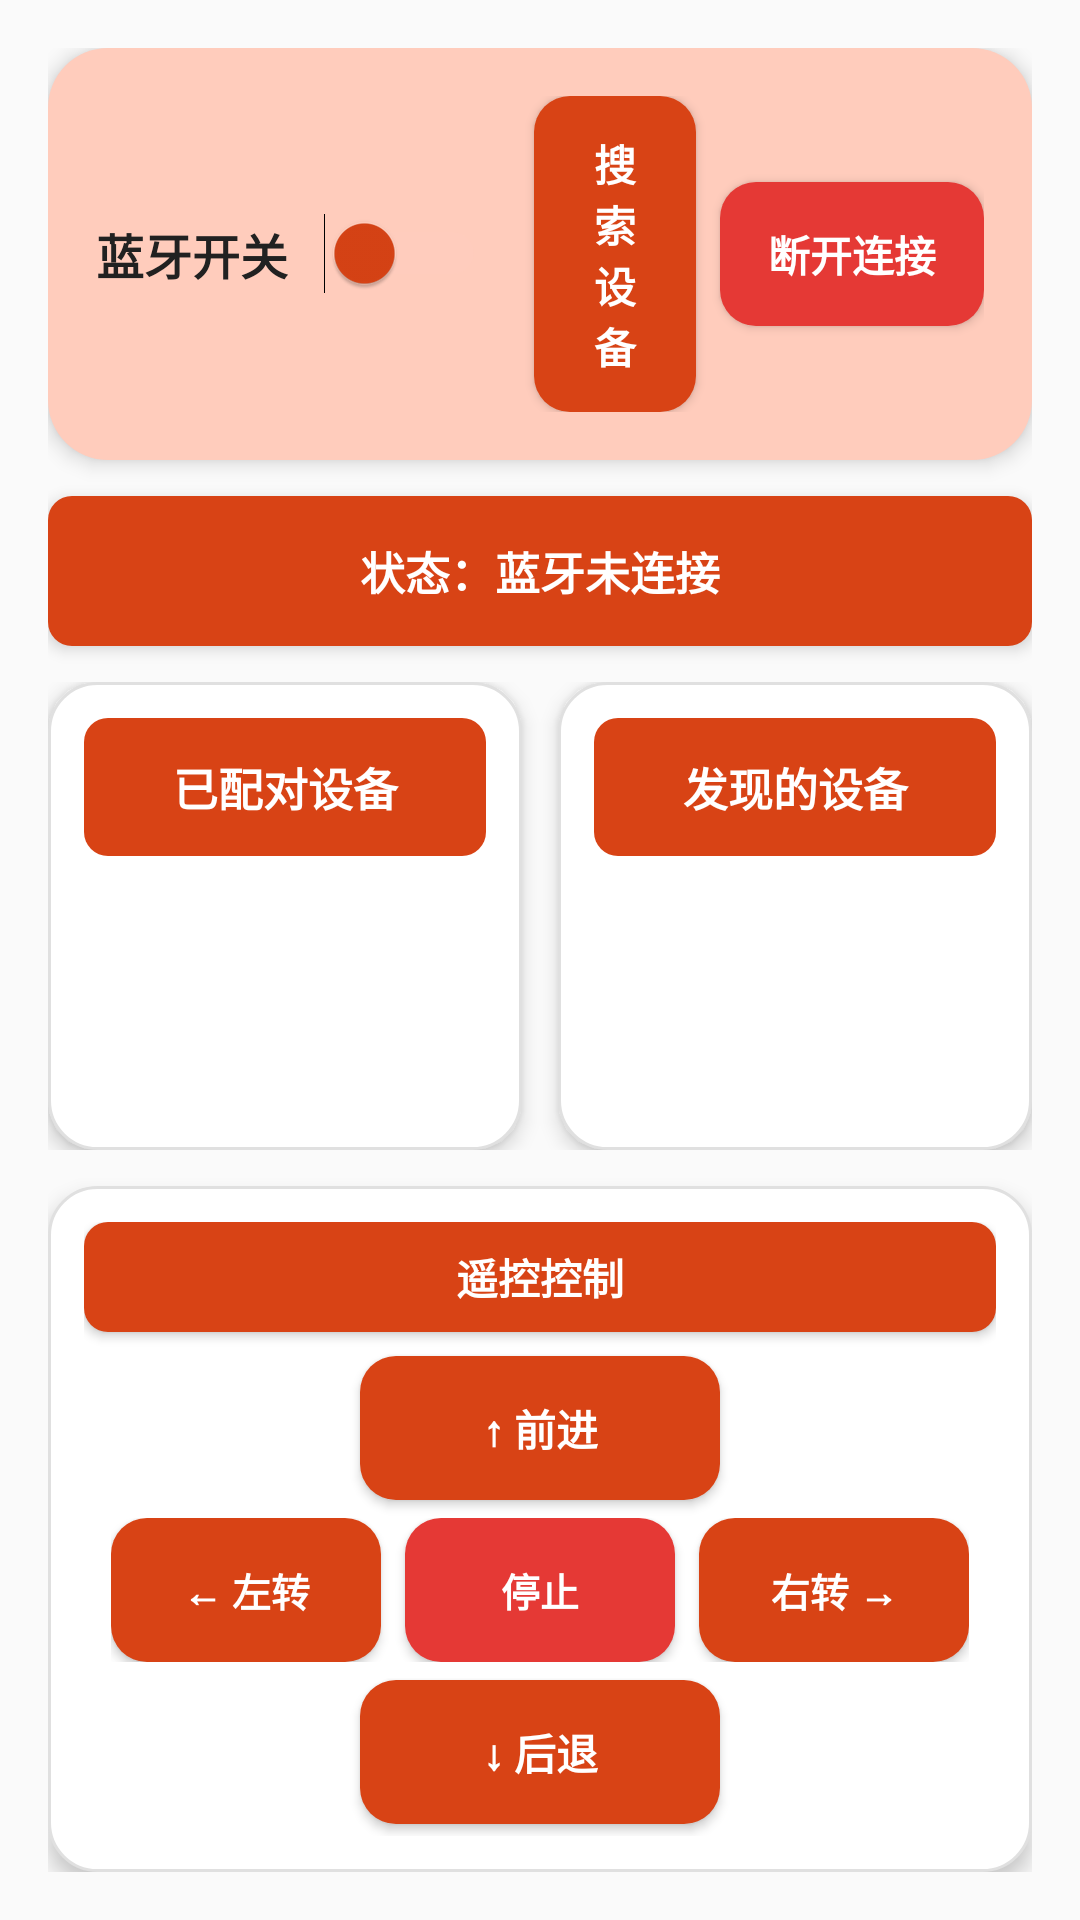

Here is an Android app screen rendered from its layout file. Give the layout XML and the strings, colors and styles it references.
<!-- AndroidManifest.xml: application theme AppTheme -->
<!-- res/layout/fragment_bluetooth_remote.xml -->
<?xml version="1.0" encoding="utf-8"?>
<LinearLayout xmlns:android="http://schemas.android.com/apk/res/android"
    android:layout_width="match_parent"
    android:layout_height="match_parent"
    android:orientation="vertical"
    android:padding="16dp"
    android:background="@color/colorBackgroundLight">

    
    <LinearLayout
        android:layout_width="match_parent"
        android:layout_height="wrap_content"
        android:orientation="horizontal"
        android:gravity="center_vertical"
        android:padding="16dp"
        android:background="@drawable/bg_control_panel"
        android:elevation="4dp">

        <TextView
            android:layout_width="wrap_content"
            android:layout_height="wrap_content"
            android:text="蓝牙开关"
            android:textSize="16sp"
            android:textColor="@color/colorTextDark"
            android:layout_marginEnd="12dp"
            android:textStyle="bold" />

        <Switch
            android:id="@+id/switch_bluetooth"
            android:layout_width="wrap_content"
            android:layout_height="wrap_content"
            android:thumbTint="@color/colorPrimary"
            android:trackTint="@color/colorPrimaryLight" />

        <Button
            android:id="@+id/btn_search"
            android:layout_width="0dp"
            android:layout_height="wrap_content"
            android:layout_weight="1"
            android:layout_marginStart="16dp"
            android:text="搜索设备"
            android:textSize="14sp"
            android:background="@drawable/bg_button_primary"
            android:textColor="@color/colorTextLight"
            android:elevation="2dp"
            android:textStyle="bold" />

        <Button
            android:id="@+id/btn_disconnect"
            android:layout_width="wrap_content"
            android:layout_height="wrap_content"
            android:layout_marginStart="8dp"
            android:text="断开连接"
            android:textSize="14sp"
            android:background="@drawable/bg_button_error"
            android:textColor="@color/colorTextLight"
            android:elevation="2dp"
            android:textStyle="bold" />

    </LinearLayout>

    
    <TextView
        android:id="@+id/tv_status"
        android:layout_width="match_parent"
        android:layout_height="wrap_content"
        android:text="状态：蓝牙未连接"
        android:textSize="15sp"
        android:padding="14dp"
        android:background="@drawable/bg_status_bar"
        android:textColor="@color/colorTextLight"
        android:gravity="center"
        android:elevation="3dp"
        android:layout_marginTop="12dp"
        android:textStyle="bold" />

    
    <LinearLayout
        android:layout_width="match_parent"
        android:layout_height="0dp"
        android:layout_weight="0.8"
        android:orientation="horizontal"
        android:layout_marginTop="12dp">

        
        <LinearLayout
            android:layout_width="0dp"
            android:layout_height="match_parent"
            android:layout_weight="1"
            android:orientation="vertical"
            android:layout_marginEnd="6dp"
            android:background="@drawable/bg_card_rounded"
            android:elevation="4dp">

            <TextView
                android:layout_width="match_parent"
                android:layout_height="wrap_content"
                android:text="已配对设备"
                android:textSize="15sp"
                android:textStyle="bold"
                android:textColor="@color/colorTextLight"
                android:padding="12dp"
                android:gravity="center"
                android:background="@drawable/bg_status_bar" />

            <ListView
                android:id="@+id/list_paired"
                android:layout_width="match_parent"
                android:layout_height="0dp"
                android:layout_weight="1"
                android:background="@color/white"
                android:divider="@color/divider"
                android:dividerHeight="1dp"
                android:padding="8dp" />

        </LinearLayout>

        
        <LinearLayout
            android:layout_width="0dp"
            android:layout_height="match_parent"
            android:layout_weight="1"
            android:orientation="vertical"
            android:layout_marginStart="6dp"
            android:background="@drawable/bg_card_rounded"
            android:elevation="4dp">

            <TextView
                android:layout_width="match_parent"
                android:layout_height="wrap_content"
                android:text="发现的设备"
                android:textSize="15sp"
                android:textStyle="bold"
                android:textColor="@color/colorTextLight"
                android:padding="12dp"
                android:gravity="center"
                android:background="@drawable/bg_status_bar" />

            <ListView
                android:id="@+id/list_found"
                android:layout_width="match_parent"
                android:layout_height="0dp"
                android:layout_weight="1"
                android:background="@color/white"
                android:divider="@color/divider"
                android:dividerHeight="1dp"
                android:padding="8dp" />

        </LinearLayout>

    </LinearLayout>

    
    <LinearLayout
        android:id="@+id/layout_remote_control"
        android:layout_width="match_parent"
        android:layout_height="wrap_content"
        android:layout_marginTop="12dp"
        android:background="@drawable/bg_card_rounded"
        android:elevation="4dp"
        android:gravity="center"
        android:orientation="vertical"
        android:padding="12dp">

        
        <TextView
            android:layout_width="match_parent"
            android:layout_height="wrap_content"
            android:background="@drawable/bg_status_bar"
            android:gravity="center"
            android:padding="8dp"
            android:text="遥控控制"
            android:textColor="@color/colorTextLight"
            android:textSize="14sp"
            android:textStyle="bold"
            android:elevation="2dp" />

        
        <Button
            android:id="@+id/btn_forward"
            android:layout_width="120dp"
            android:layout_height="48dp"
            android:layout_marginTop="8dp"
            android:layout_marginBottom="6dp"
            android:background="@drawable/bg_button_primary"
            android:elevation="4dp"
            android:text="↑ 前进"
            android:textColor="@color/colorTextLight"
            android:textSize="14sp"
            android:textStyle="bold" />

        
        <LinearLayout
            android:layout_width="wrap_content"
            android:layout_height="wrap_content"
            android:gravity="center"
            android:orientation="horizontal">

            <Button
                android:id="@+id/btn_left"
                android:layout_width="90dp"
                android:layout_height="48dp"
                android:layout_marginEnd="8dp"
                android:background="@drawable/bg_button_primary"
                android:elevation="4dp"
                android:text="← 左转"
                android:textColor="@color/colorTextLight"
                android:textSize="13sp"
                android:textStyle="bold" />

            <Button
                android:id="@+id/btn_stop"
                android:layout_width="90dp"
                android:layout_height="48dp"
                android:background="@drawable/bg_button_error"
                android:elevation="4dp"
                android:text="停止"
                android:textColor="@color/colorTextLight"
                android:textSize="13sp"
                android:textStyle="bold" />

            <Button
                android:id="@+id/btn_right"
                android:layout_width="90dp"
                android:layout_height="48dp"
                android:layout_marginStart="8dp"
                android:background="@drawable/bg_button_primary"
                android:elevation="4dp"
                android:text="右转 →"
                android:textColor="@color/colorTextLight"
                android:textSize="13sp"
                android:textStyle="bold" />
                android:textSize="14sp"
                android:textStyle="bold" />

        </LinearLayout>

        
        <Button
            android:id="@+id/btn_backward"
            android:layout_width="120dp"
            android:layout_height="48dp"
            android:layout_marginTop="6dp"
            android:layout_marginBottom="4dp"
            android:background="@drawable/bg_button_primary"
            android:elevation="4dp"
            android:text="↓ 后退"
            android:textColor="@color/colorTextLight"
            android:textSize="14sp"
            android:textStyle="bold" />

    </LinearLayout>

</LinearLayout>
<!-- resources referenced by this layout -->
<resources>
  <color name="colorBackgroundLight">#FAFAFA</color>
  <color name="colorPrimary">#D84315</color>
  <color name="colorPrimaryLight">#FFCCBC</color>
  <color name="colorTextDark">#212121</color>
  <color name="colorTextLight">#FFFFFF</color>
  <color name="divider">#E0E0E0</color>
  <color name="white">#FFFFFF</color>
  <!-- drawable bg_button_error (drawable) -->
  <?xml version="1.0" encoding="utf-8"?>
  <shape xmlns:android="http://schemas.android.com/apk/res/android">
      <solid android:color="@color/design_default_color_error" />
      <corners android:radius="12dp" />
      <padding
          android:left="16dp"
          android:top="12dp"
          android:right="16dp"
          android:bottom="12dp" />
  </shape>
  <!-- drawable bg_button_primary (drawable) -->
  <?xml version="1.0" encoding="utf-8"?>
  <shape xmlns:android="http://schemas.android.com/apk/res/android">
      <solid android:color="@color/colorPrimary" />
      <corners android:radius="12dp" />
      <padding
          android:left="16dp"
          android:top="12dp"
          android:right="16dp"
          android:bottom="12dp" />
  </shape>
  <!-- drawable bg_card_rounded (drawable) -->
  <?xml version="1.0" encoding="utf-8"?>
  <shape xmlns:android="http://schemas.android.com/apk/res/android">
      <solid android:color="@color/colorCardBackground" />
      <corners android:radius="16dp" />
      <stroke
          android:width="1dp"
          android:color="@color/divider" />
      <padding
          android:left="12dp"
          android:top="12dp"
          android:right="12dp"
          android:bottom="12dp" />
  </shape>
  <!-- drawable bg_control_panel (drawable) -->
  <?xml version="1.0" encoding="utf-8"?>
  <shape xmlns:android="http://schemas.android.com/apk/res/android">
      <solid android:color="@color/colorPrimaryLight" />
      <corners android:radius="20dp" />
      <padding
          android:left="16dp"
          android:top="16dp"
          android:right="16dp"
          android:bottom="16dp" />
  </shape>
  <!-- drawable bg_status_bar (drawable) -->
  <?xml version="1.0" encoding="utf-8"?>
  <shape xmlns:android="http://schemas.android.com/apk/res/android">
      <solid android:color="@color/colorPrimary" />
      <corners android:radius="8dp" />
      <padding
          android:left="16dp"
          android:top="8dp"
          android:right="16dp"
          android:bottom="8dp" />
  </shape>
  <style name="AppTheme" parent="Theme.AppCompat.Light.NoActionBar">
          
          <item name="colorPrimary">@color/colorPrimary</item>
          <item name="colorPrimaryDark">@color/colorPrimaryDark</item>
          <item name="colorAccent">@color/colorAccent</item>
          <item name="android:windowBackground">@color/colorBackgroundLight</item>
          <item name="android:textColor">@color/colorTextDark</item>
          <item name="android:textColorSecondary">@color/colorTextSecondary</item>
          
          <item name="windowActionBar">false</item>
          <item name="windowNoTitle">true</item>
      </style>
  <color name="design_default_color_error">#E53935</color>
  <color name="colorCardBackground">#FFFFFF</color>
  <color name="colorPrimaryDark">#BF360C</color>
  <color name="colorAccent">#FF4081</color>
  <color name="colorTextSecondary">#757575</color>
</resources>
